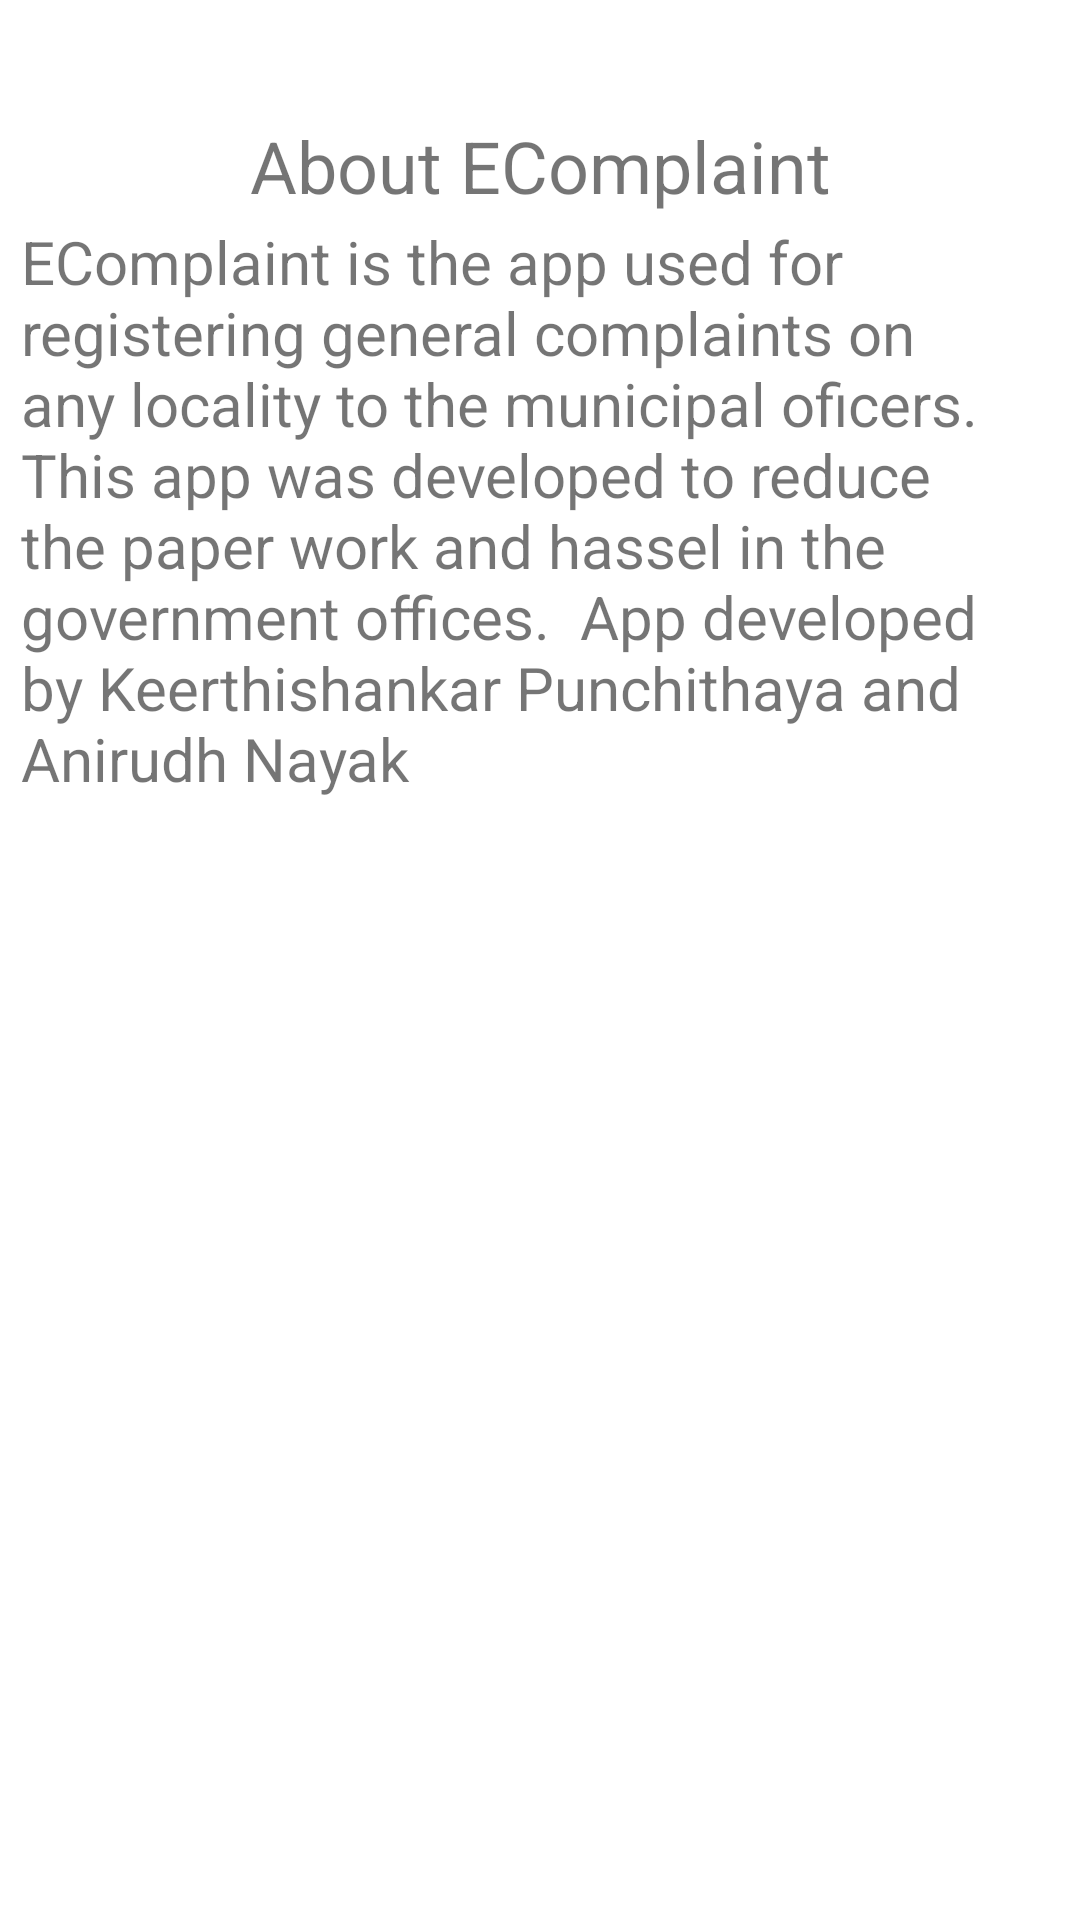

The Android layout XML behind this screen, and the referenced resources:
<!-- AndroidManifest.xml: application theme Theme.EComplaint -->
<!-- res/layout/fragment_about.xml -->
<?xml version="1.0" encoding="utf-8"?>
<androidx.constraintlayout.widget.ConstraintLayout xmlns:android="http://schemas.android.com/apk/res/android"
    xmlns:app="http://schemas.android.com/apk/res-auto"
    xmlns:tools="http://schemas.android.com/tools"
    android:layout_width="match_parent"
    android:layout_height="match_parent">


    <TextView
        android:id="@+id/textView"
        android:layout_width="wrap_content"
        android:layout_height="wrap_content"
        android:layout_centerInParent="true"
        android:gravity="center"
        android:text="About EComplaint"
        android:textSize="24sp"
        app:layout_constraintBottom_toBottomOf="parent"
        app:layout_constraintEnd_toEndOf="parent"
        app:layout_constraintStart_toStartOf="parent"
        app:layout_constraintTop_toTopOf="parent"
        app:layout_constraintVertical_bias="0.064" />

    <TextView
        android:id="@+id/textView12"
        android:layout_width="346dp"
        android:layout_height="341dp"
        android:text="EComplaint is the app used for registering general complaints on any locality to the municipal oficers. This app was developed to reduce the paper work and hassel in the government offices.  App developed by Keerthishankar Punchithaya and Anirudh Nayak"
        android:textAlignment="inherit"
        android:textSize="20sp"
        app:layout_constraintBottom_toBottomOf="parent"
        app:layout_constraintEnd_toEndOf="parent"
        app:layout_constraintHorizontal_bias="0.492"
        app:layout_constraintStart_toStartOf="parent"
        app:layout_constraintTop_toTopOf="parent"
        app:layout_constraintVertical_bias="0.246" />
</androidx.constraintlayout.widget.ConstraintLayout>
<!-- resources referenced by this layout -->
<resources>
  <style name="Theme.EComplaint" parent="Theme.MaterialComponents.DayNight.NoActionBar">
          
          <item name="colorPrimary">@color/purple_500</item>
          <item name="colorPrimaryVariant">@color/purple_700</item>
          <item name="colorOnPrimary">@color/white</item>
          
          <item name="colorSecondary">@color/teal_200</item>
          <item name="colorSecondaryVariant">@color/teal_700</item>
          <item name="colorOnSecondary">@color/black</item>
          
          <item name="android:statusBarColor" tools:targetApi="l">?attr/colorPrimaryVariant</item>
          
      </style>
  <!-- not gathered from this repository: default colours our renderer supplied (Android Studio template values) -->
  <color name="purple_500">#FF6200EE</color>
  <color name="purple_700">#FF3700B3</color>
  <color name="teal_200">#FF03DAC5</color>
  <color name="teal_700">#FF018786</color>
  <color name="black">#FF000000</color>
  <color name="white">#FFFFFFFF</color>
</resources>
